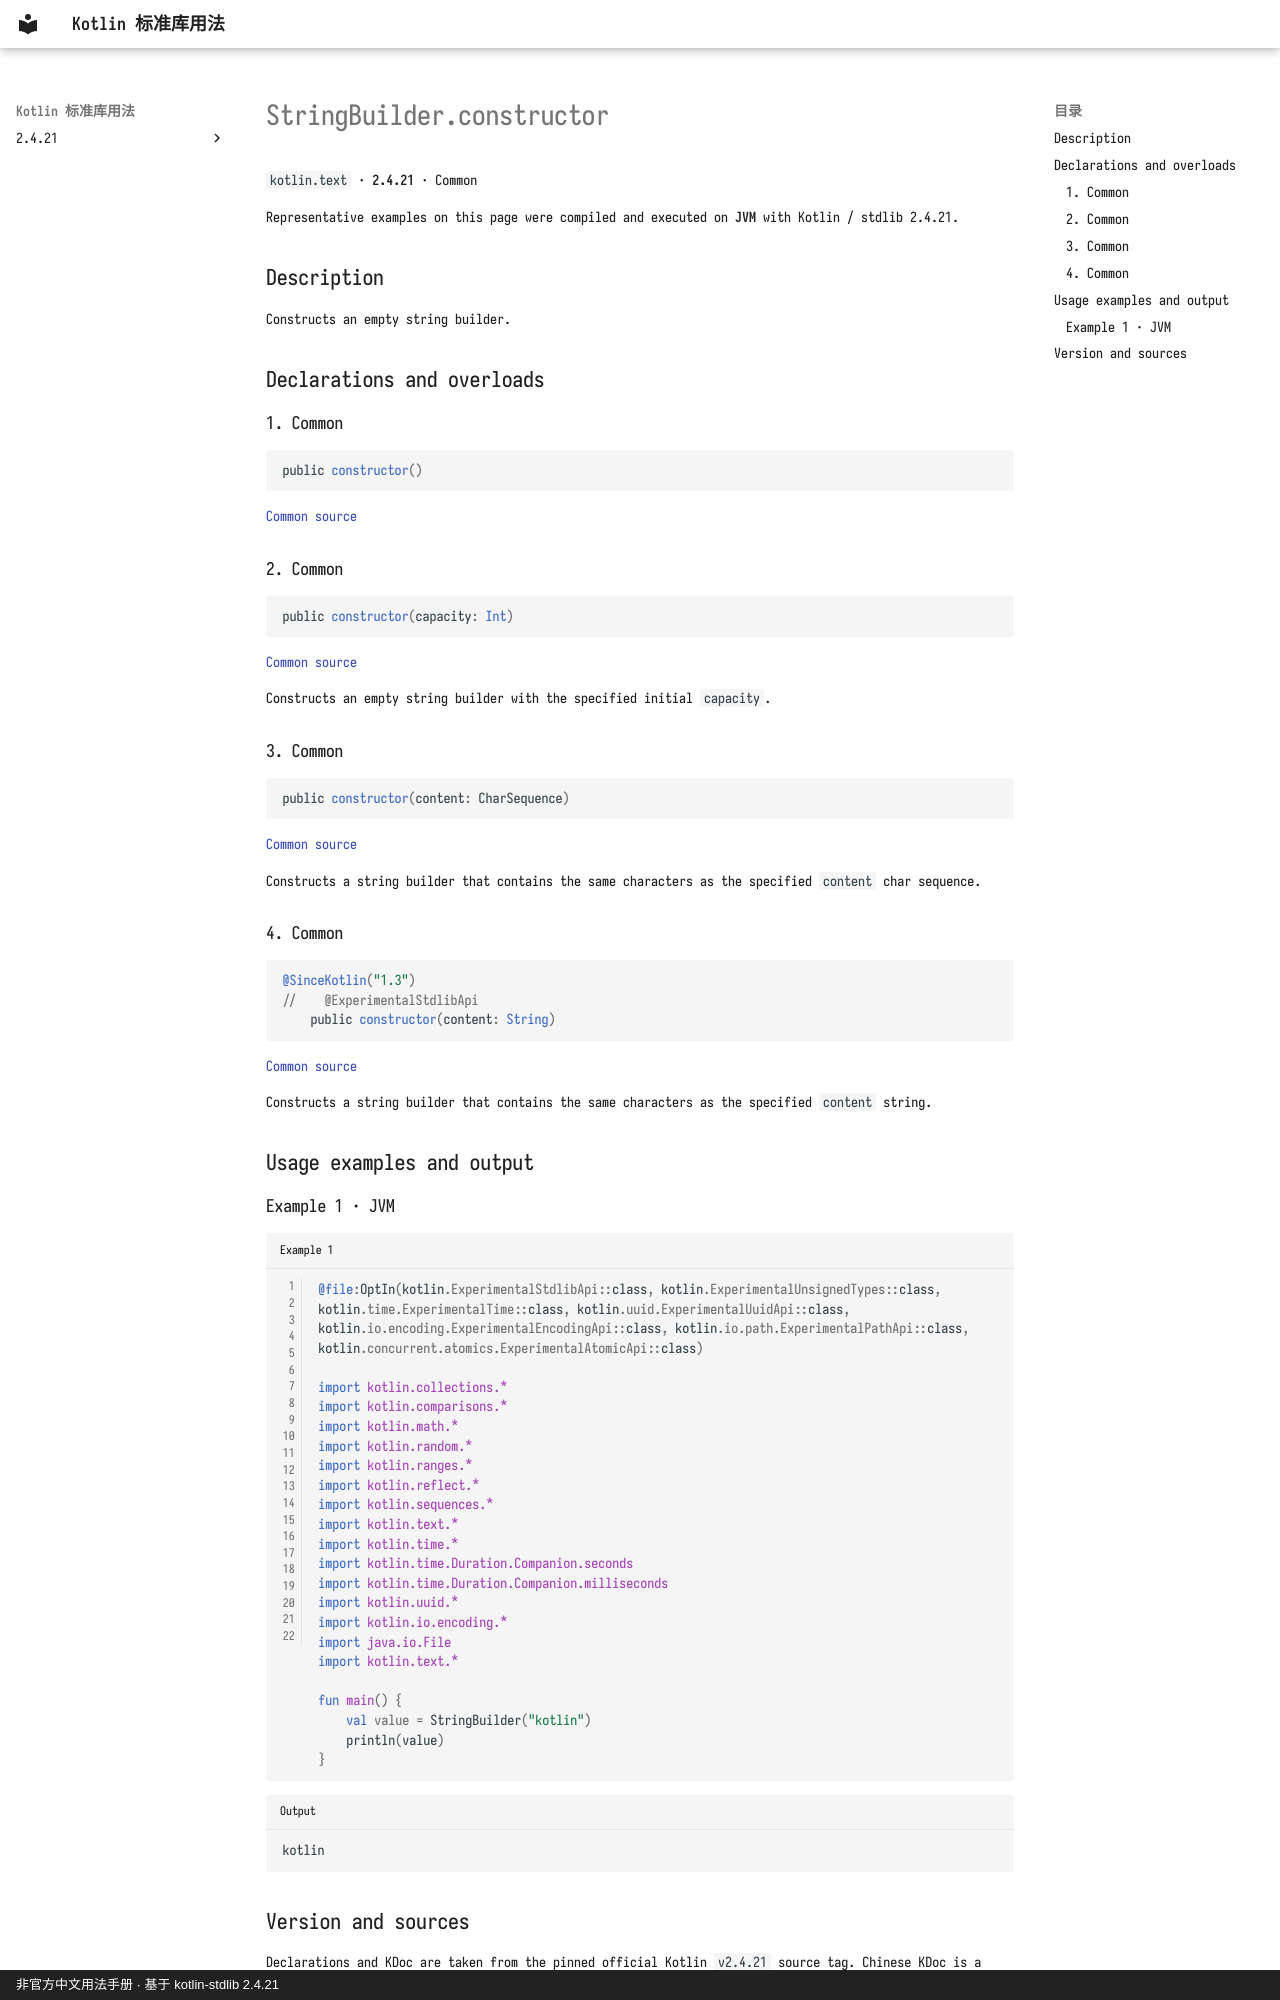

repository: oooooooko/kotlin-stdlib-docs · page: en/api/kotlin.text/stringbuilder-constructor--f434de73/index.html · generator: mkdocs · copyright: 非官方中文用法手册 · 基于 kotlin-stdlib 2.4.21

# StringBuilder.constructor

`kotlin.text` · **2.4.21** · Common

Representative examples on this page were compiled and executed on **JVM** with Kotlin / stdlib 2.4.21.

## Description

Constructs an empty string builder.

## Declarations and overloads

### 1. Common

```kotlin
public constructor()
```

[Common source](https://github.com/JetBrains/kotlin/blob/v2.4.21/libraries/stdlib/src/kotlin/text/StringBuilder.kt#L20)

### 2. Common

```kotlin
public constructor(capacity: Int)
```

[Common source](https://github.com/JetBrains/kotlin/blob/v2.4.21/libraries/stdlib/src/kotlin/text/StringBuilder.kt#L23)

Constructs an empty string builder with the specified initial `capacity`.

### 3. Common

```kotlin
public constructor(content: CharSequence)
```

[Common source](https://github.com/JetBrains/kotlin/blob/v2.4.21/libraries/stdlib/src/kotlin/text/StringBuilder.kt#L26)

Constructs a string builder that contains the same characters as the specified `content` char sequence.

### 4. Common

```kotlin
@SinceKotlin("1.3")
//    @ExperimentalStdlibApi
    public constructor(content: String)
```

[Common source](https://github.com/JetBrains/kotlin/blob/v2.4.21/libraries/stdlib/src/kotlin/text/StringBuilder.kt#L29)

Constructs a string builder that contains the same characters as the specified `content` string.

## Usage examples and output

### Example 1 · JVM

```kotlin title="Example 1" linenums="1"
@file:OptIn(kotlin.ExperimentalStdlibApi::class, kotlin.ExperimentalUnsignedTypes::class, kotlin.time.ExperimentalTime::class, kotlin.uuid.ExperimentalUuidApi::class, kotlin.io.encoding.ExperimentalEncodingApi::class, kotlin.io.path.ExperimentalPathApi::class, kotlin.concurrent.atomics.ExperimentalAtomicApi::class)

import kotlin.collections.*
import kotlin.comparisons.*
import kotlin.math.*
import kotlin.random.*
import kotlin.ranges.*
import kotlin.reflect.*
import kotlin.sequences.*
import kotlin.text.*
import kotlin.time.*
import kotlin.time.Duration.Companion.seconds
import kotlin.time.Duration.Companion.milliseconds
import kotlin.uuid.*
import kotlin.io.encoding.*
import java.io.File
import kotlin.text.*

fun main() {
    val value = StringBuilder("kotlin")
    println(value)
}
```

```text title="Output"
kotlin
```
